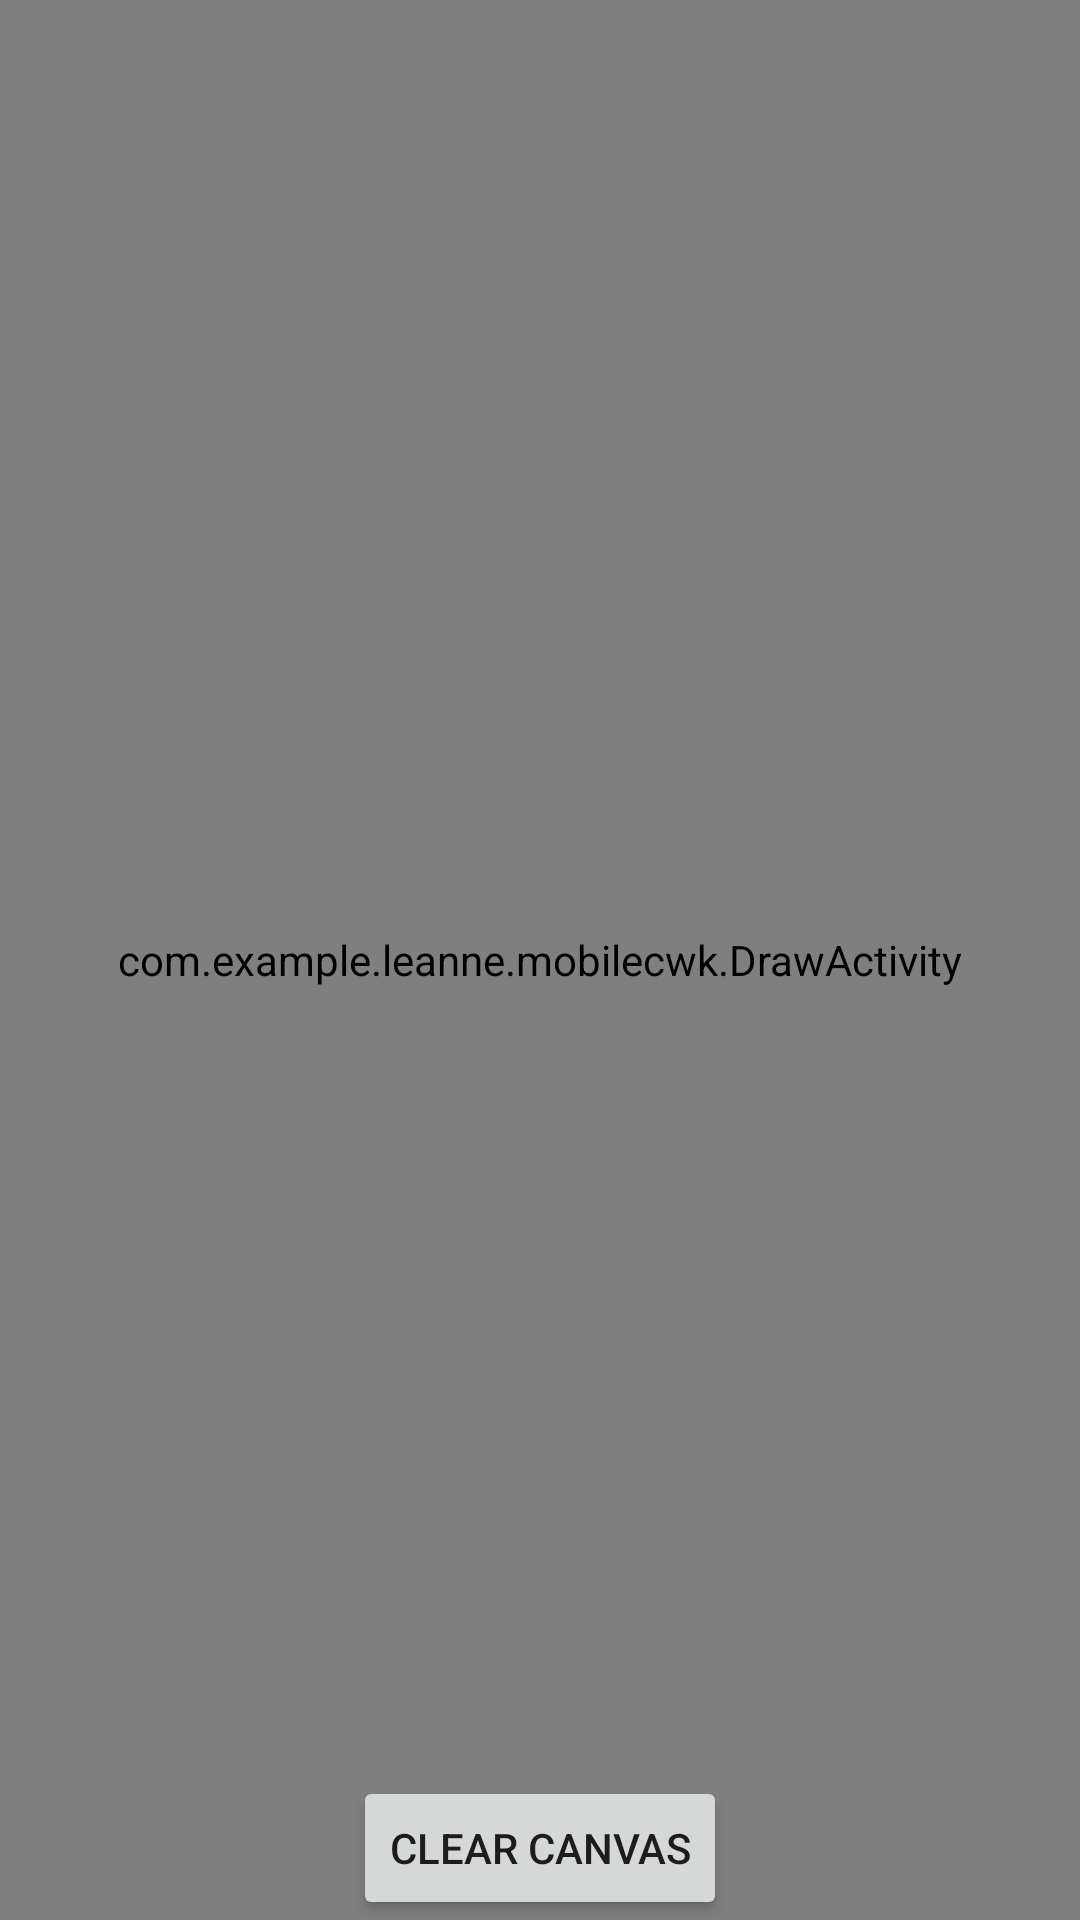

Here is an Android app screen rendered from its layout file. Give the layout XML and the strings, colors and styles it references.
<!-- AndroidManifest.xml: fallback theme Theme.MaterialComponents.DayNight.NoActionBar -->
<!-- res/layout/activity_draw.xml -->
<?xml version="1.0" encoding="utf-8"?>
<FrameLayout xmlns:android="http://schemas.android.com/apk/res/android"
    xmlns:custom="http://schemas.android.com/apk/res-auto"
    xmlns:app="http://schemas.android.com/apk/res-auto"
    android:layout_width="match_parent"
    android:layout_height="match_parent"
    android:background="@drawable/pitch"
    android:orientation="horizontal" >

    <com.example.leanne.mobilecwk.DrawActivity

        android:id="@+id/signature_canvas"
        android:layout_width="match_parent"
        android:layout_height="match_parent"
        android:textColor="#FFFFFF"
        />

    <Button
        android:id="@+id/button1"
        android:layout_width="wrap_content"
        android:layout_height="wrap_content"
        android:layout_gravity="bottom|center"
        android:onClick="clearCanvas"
        android:text="Clear Canvas" />

</FrameLayout>
<!-- resources referenced by this layout -->
<resources>
  <!-- drawable pitch: png bitmap (drawable, 15590 bytes) -->
</resources>
